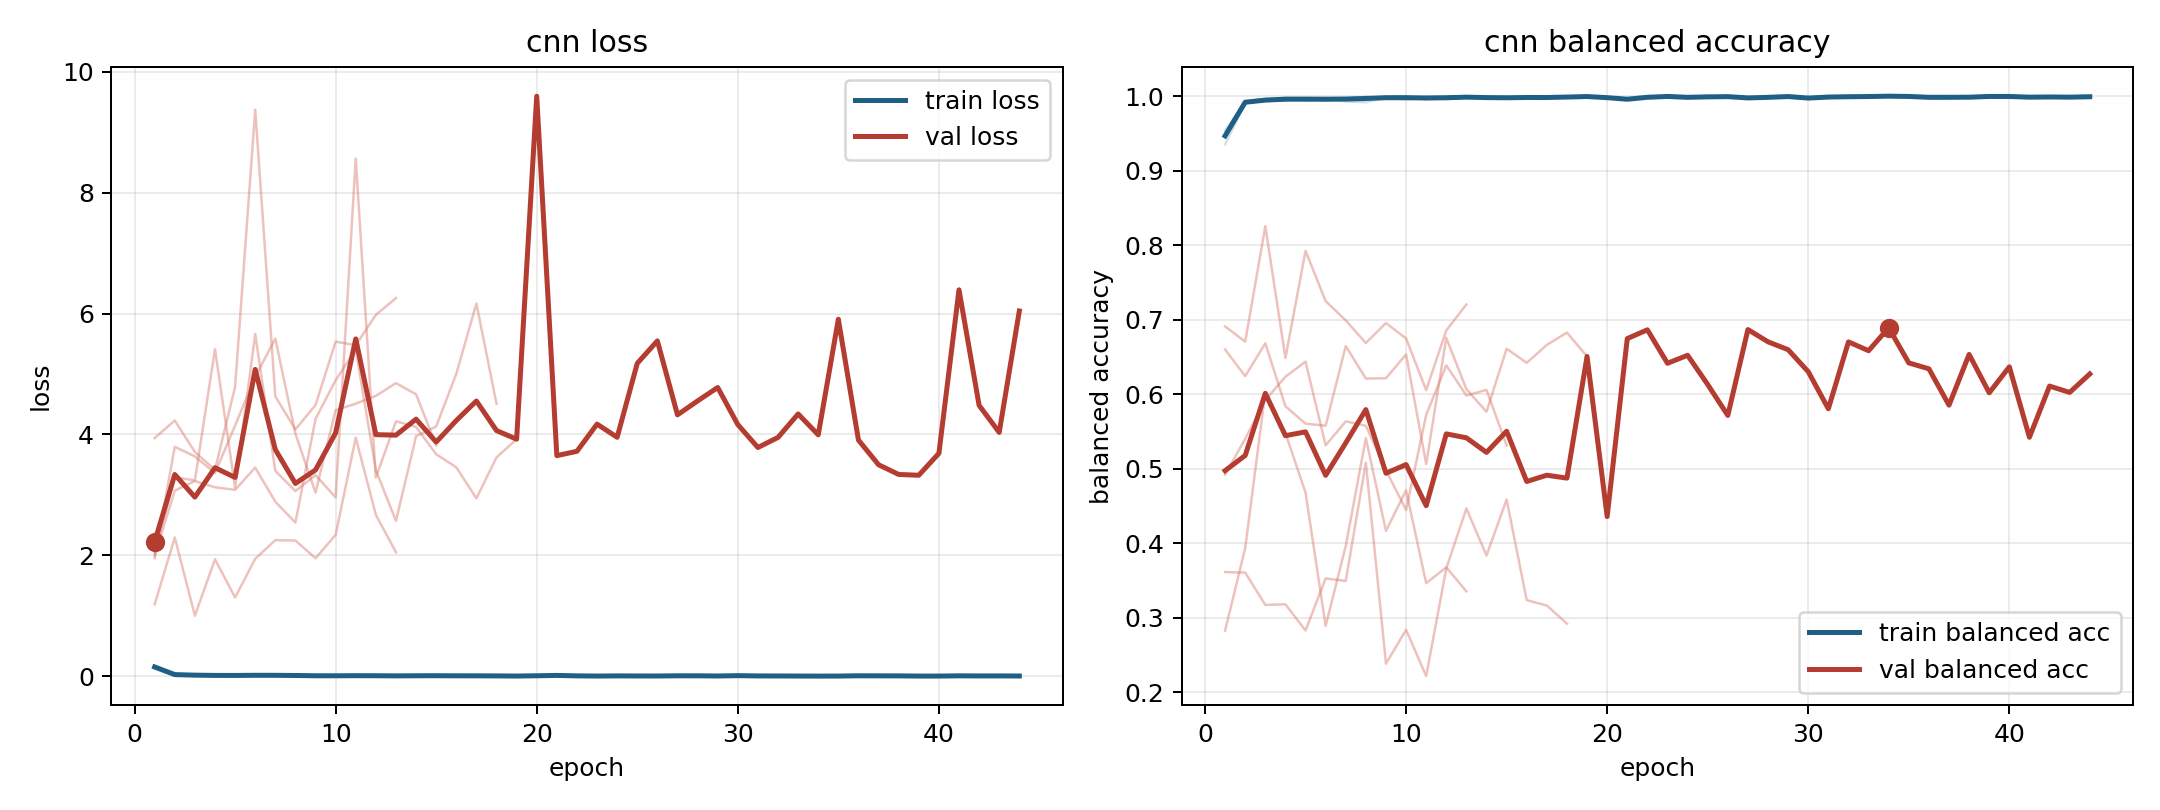

The file beside this chart, header and first rows:
model, fold, epoch, train_loss, train_balanced_accuracy, val_loss, val_balanced_accuracy
cnn, 1, 1, 0.1495, 0.9479, 3.938, 0.2826
cnn, 1, 2, 0.02764, 0.9914, 4.23, 0.3934
cnn, 1, 3, 0.01773, 0.9942, 3.709, 0.6026
cnn, 1, 4, 0.015, 0.9947, 3.415, 0.5478
cnn, 1, 5, 0.01073, 0.9959, 4.785, 0.4679
cnn, 1, 6, 0.007867, 0.9976, 9.371, 0.2888
cnn, 1, 7, 0.01071, 0.9976, 4.629, 0.3963
cnn, 1, 8, 0.004166, 0.9989, 4.082, 0.5411
cnn, 1, 9, 0.006194, 0.9977, 4.487, 0.4165
cnn, 1, 10, 0.01221, 0.9953, 5.535, 0.4709
cnn, 1, 11, 0.008032, 0.9977, 5.476, 0.3463
cnn, 1, 12, 0.009607, 0.9963, 5.978, 0.3676
cnn, 1, 13, 0.003292, 0.9989, 6.255, 0.3353
cnn, 2, 1, 0.1466, 0.9487, 1.187, 0.691
cnn, 2, 2, 0.02049, 0.9931, 2.295, 0.6705
cnn, 2, 3, 0.01098, 0.9962, 1, 0.8255
cnn, 2, 4, 0.01092, 0.9965, 1.933, 0.6485
cnn, 2, 5, 0.01568, 0.9939, 1.302, 0.7924
cnn, 2, 6, 0.01278, 0.9958, 1.94, 0.7249
cnn, 2, 7, 0.009501, 0.9965, 2.25, 0.6991
cnn, 2, 8, 0.01135, 0.9962, 2.243, 0.6687
cnn, 2, 9, 0.002031, 0.9995, 1.95, 0.6955
cnn, 2, 10, 0.0007394, 0.9998, 2.336, 0.6748
cnn, 2, 11, 0.009833, 0.9961, 3.945, 0.6056
cnn, 2, 12, 0.005903, 0.998, 2.668, 0.6856
cnn, 2, 13, 0.005411, 0.9985, 2.05, 0.7204
cnn, 3, 1, 0.1393, 0.9538, 1.951, 0.4919
cnn, 3, 2, 0.02463, 0.9925, 3.795, 0.5401
cnn, 3, 3, 0.01453, 0.9948, 3.636, 0.5922
cnn, 3, 4, 0.0081, 0.9976, 3.36, 0.6234
cnn, 3, 5, 0.00676, 0.9976, 4.146, 0.6437
cnn, 3, 6, 0.01729, 0.9972, 4.951, 0.5313
cnn, 3, 7, 0.02621, 0.9929, 5.584, 0.5635
cnn, 3, 8, 0.02918, 0.9919, 4.011, 0.5577
cnn, 3, 9, 0.006535, 0.9982, 3.037, 0.4978
cnn, 3, 10, 0.005522, 0.9984, 4.4, 0.4445
cnn, 3, 11, 0.002964, 0.9992, 4.508, 0.5722
cnn, 3, 12, 0.0008285, 0.9999, 4.637, 0.6387
cnn, 3, 13, 0.002025, 0.9994, 4.848, 0.5982
cnn, 3, 14, 0.008393, 0.9972, 4.663, 0.6058
cnn, 3, 15, 0.003464, 0.999, 3.817, 0.5311
cnn, 4, 1, 0.1696, 0.9355, 2.042, 0.66
cnn, 4, 2, 0.02646, 0.9908, 3.292, 0.6242
cnn, 4, 3, 0.018, 0.9946, 3.238, 0.6684
cnn, 4, 4, 0.01112, 0.9967, 5.411, 0.5839
cnn, 4, 5, 0.01418, 0.9958, 3.12, 0.5604
cnn, 4, 6, 0.01322, 0.9951, 5.662, 0.5577
cnn, 4, 7, 0.01118, 0.9963, 3.397, 0.6646
cnn, 4, 8, 0.002705, 0.999, 3.062, 0.6209
cnn, 4, 9, 0.006656, 0.9973, 3.327, 0.6214
cnn, 4, 10, 0.004719, 0.9981, 2.956, 0.6534
cnn, 4, 11, 0.009991, 0.9964, 8.565, 0.5062
cnn, 4, 12, 0.009198, 0.9973, 3.286, 0.6756
cnn, 4, 13, 0.005844, 0.9981, 4.216, 0.6067
cnn, 4, 14, 0.00558, 0.9983, 4.124, 0.5764
cnn, 4, 15, 0.008449, 0.9969, 3.671, 0.661
cnn, 4, 16, 0.005202, 0.9985, 3.456, 0.6421
cnn, 4, 17, 0.005459, 0.9982, 2.941, 0.6662
cnn, 4, 18, 0.003077, 0.9991, 3.619, 0.6827
cnn, 4, 19, 0.001173, 0.9996, 3.921, 0.6507
... 43 more rows
